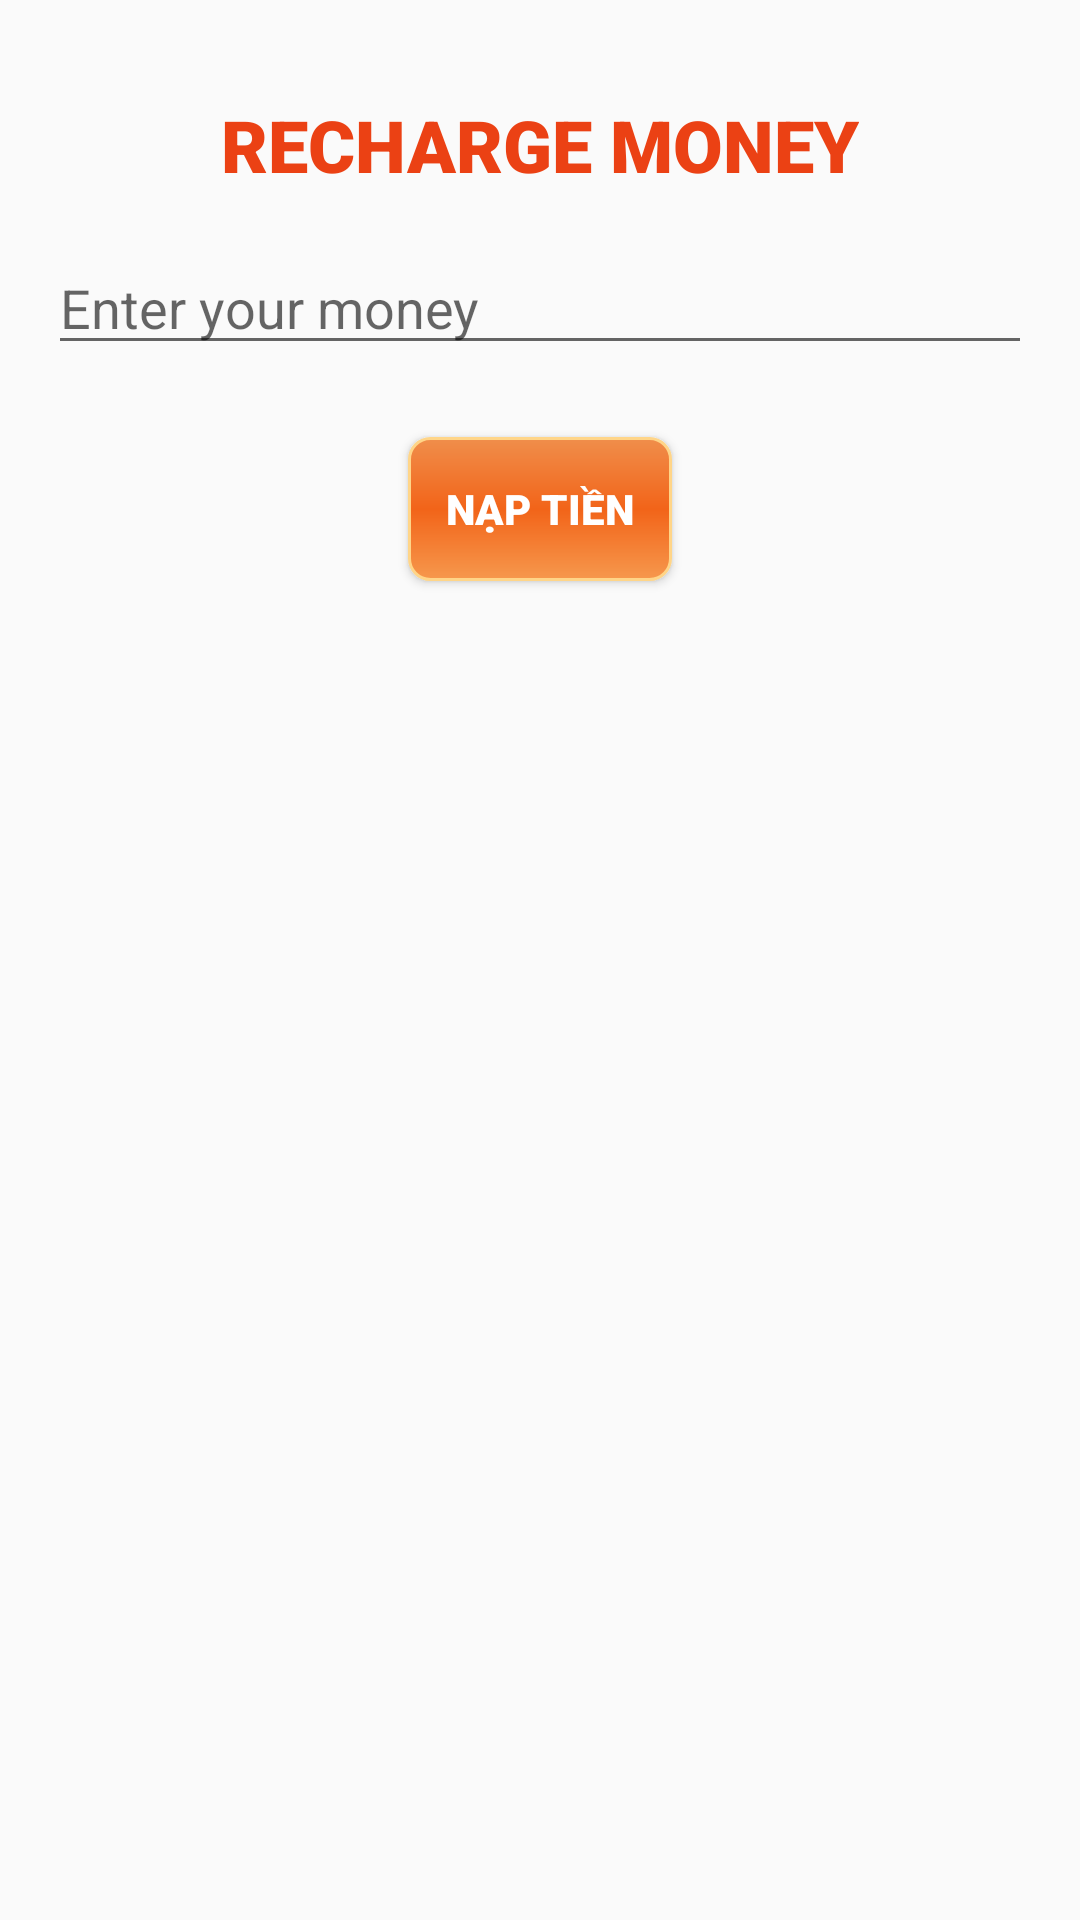

Here is an Android app screen rendered from its layout file. Give the layout XML and the strings, colors and styles it references.
<!-- AndroidManifest.xml: application theme Theme.PRM392_MiniProject -->
<!-- res/layout/activity_recharge.xml -->
<?xml version="1.0" encoding="utf-8"?>
<androidx.constraintlayout.widget.ConstraintLayout xmlns:android="http://schemas.android.com/apk/res/android"
    xmlns:app="http://schemas.android.com/apk/res-auto"
    xmlns:tools="http://schemas.android.com/tools"
    android:layout_width="match_parent"
    android:layout_height="match_parent"
    tools:context=".DepositActivity">

    
    <TextView
        android:id="@+id/tv_deposit_title"
        android:layout_width="wrap_content"
        android:layout_height="wrap_content"
        android:text="RECHARGE MONEY"
        android:fontFamily="sans-serif-black"
        android:textSize="24sp"
        android:textStyle="bold"
        android:layout_marginTop="32dp"
        android:layout_marginBottom="16dp"
        android:textColor="#EB4114"
        app:layout_constraintTop_toTopOf="parent"
        app:layout_constraintStart_toStartOf="parent"
        app:layout_constraintEnd_toEndOf="parent" />

    
    <EditText
        android:id="@+id/et_deposit_amount"
        android:layout_width="0dp"
        android:layout_height="wrap_content"
        android:hint="Enter your money"
        android:inputType="number"
        android:layout_marginTop="16dp"
        app:layout_constraintTop_toBottomOf="@id/tv_deposit_title"
        app:layout_constraintStart_toStartOf="parent"
        app:layout_constraintEnd_toEndOf="parent"
        android:layout_marginStart="16dp"
        android:layout_marginEnd="16dp" />

    
    <Button
        android:id="@+id/btn_deposit"
        android:layout_width="wrap_content"
        android:layout_height="wrap_content"
        android:text="Nạp tiền"
        android:fontFamily="sans-serif-black"
        android:textColor="@color/white"
        android:background="@drawable/button"
        android:layout_marginTop="24dp"
        app:layout_constraintTop_toBottomOf="@id/et_deposit_amount"
        app:layout_constraintStart_toStartOf="parent"
        app:layout_constraintEnd_toEndOf="parent"
        android:layout_marginStart="16dp"
        android:layout_marginEnd="16dp" />

</androidx.constraintlayout.widget.ConstraintLayout>
<!-- resources referenced by this layout -->
<resources>
  <!-- drawable button (drawable) -->
  <?xml version="1.0" encoding="utf-8"?>
  <shape xmlns:android="http://schemas.android.com/apk/res/android"
      android:shape="rectangle">
      <gradient
          android:startColor="#F6984D"
          android:centerColor="#F26419"
          android:endColor="#F08E4B"
          android:angle="90" />
      <corners android:radius="7dp" />
      <stroke android:color="#FFD588" android:width="1dp"/>
  </shape>
  <style name="Theme.PRM392_MiniProject" parent="Base.Theme.PRM392_MiniProject" />
  <style name="Base.Theme.PRM392_MiniProject" parent="Theme.AppCompat.Light.NoActionBar">
          
          
      </style>
  <!-- not gathered from this repository: default colours our renderer supplied (Android Studio template values) -->
  <color name="white">#FFFFFFFF</color>
</resources>
